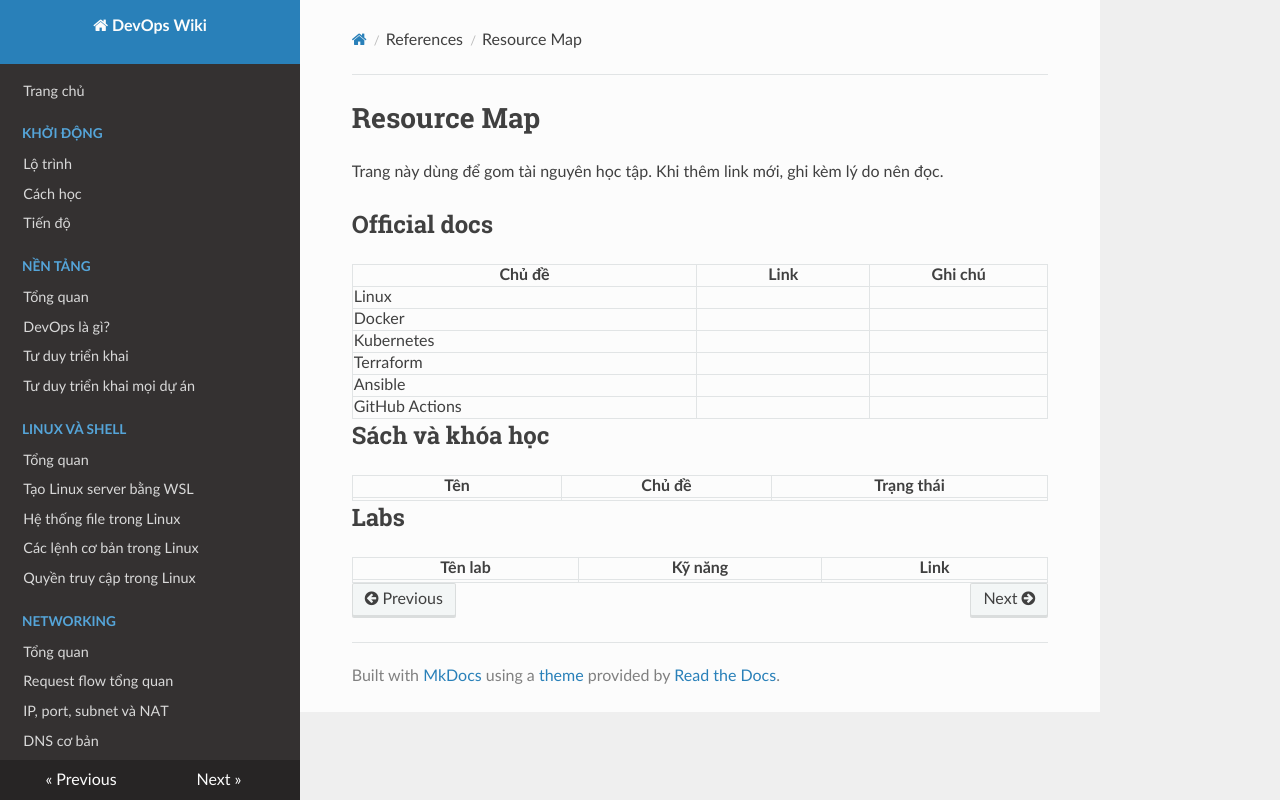

repository: keyntk78/devops-learning · page: references/resource-map/index.html · generator: mkdocs

# Resource Map

Trang này dùng để gom tài nguyên học tập. Khi thêm link mới, ghi kèm lý do nên đọc.

## Official docs

| Chủ đề | Link | Ghi chú |
| --- | --- | --- |
| Linux |  |  |
| Docker |  |  |
| Kubernetes |  |  |
| Terraform |  |  |
| Ansible |  |  |
| GitHub Actions |  |  |

## Sách và khóa học

| Tên | Chủ đề | Trạng thái |
| --- | --- | --- |
|  |  |  |

## Labs

| Tên lab | Kỹ năng | Link |
| --- | --- | --- |
|  |  |  |
